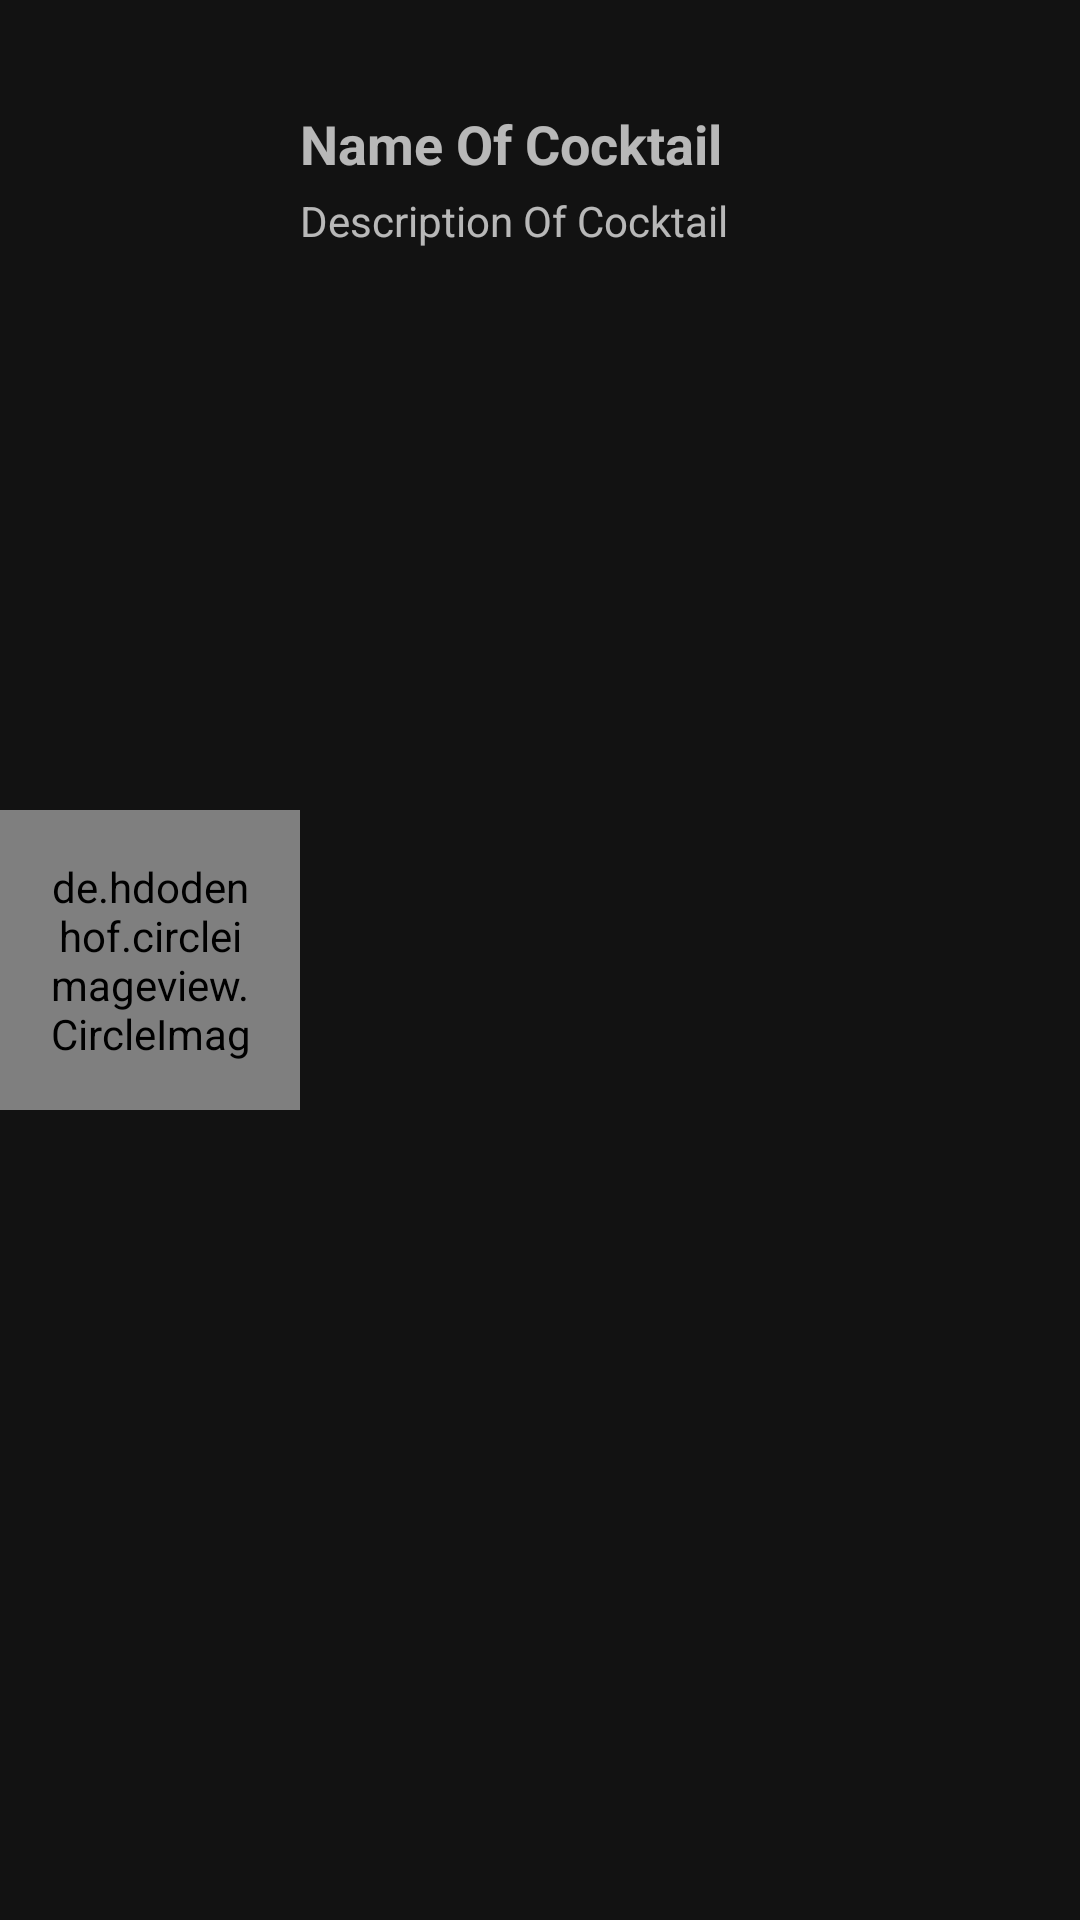

The Android layout XML behind this screen, and the referenced resources:
<!-- AndroidManifest.xml: application theme Theme.CocktailRecipe -->
<!-- res/layout/cell_coctail.xml -->
<?xml version="1.0" encoding="utf-8"?>
<androidx.constraintlayout.widget.ConstraintLayout xmlns:android="http://schemas.android.com/apk/res/android"
    xmlns:app="http://schemas.android.com/apk/res-auto"
    android:layout_width="match_parent"
    android:layout_height="wrap_content"
    android:layout_margin="8dp"
    android:orientation="horizontal">

    <de.hdodenhof.circleimageview.CircleImageView
        android:id="@+id/cocktail_image"
        android:layout_width="100dp"
        android:layout_height="100dp"
        android:padding="16dp"
        android:src="@android:drawable/btn_plus"
        app:layout_constraintBottom_toBottomOf="parent"
        app:layout_constraintStart_toStartOf="parent"
        app:layout_constraintTop_toTopOf="parent" />

    <RelativeLayout
        android:layout_width="0dp"
        android:layout_height="100dp"
        app:layout_constraintStart_toEndOf="@id/cocktail_image"
        app:layout_constraintEnd_toEndOf="parent"
        app:layout_constraintTop_toTopOf="parent"
        >

        <TextView
            android:id="@+id/cocktail_name"
            android:layout_width="match_parent"
            android:layout_height="wrap_content"
            android:layout_centerVertical="true"

            android:paddingBottom="4dp"
            android:text="Name Of Cocktail"
            android:textSize="18sp"
            android:textStyle="bold" />

        <TextView
            android:id="@+id/cocktail_instructions"
            android:layout_width="match_parent"
            android:layout_height="wrap_content"
            android:layout_below="@id/cocktail_name"
            android:ellipsize="end"
            android:singleLine="true"
            android:text="Description Of Cocktail"
            android:textSize="14sp" />
    </RelativeLayout>




</androidx.constraintlayout.widget.ConstraintLayout>
<!-- resources referenced by this layout -->
<resources>
  <style name="Theme.CocktailRecipe" parent="Theme.MaterialComponents.NoActionBar">
          
          <item name="colorPrimary">@color/base_background_light</item>
          <item name="colorPrimaryVariant">@color/base_bottom_navigation_bar_background</item>
          <item name="colorOnPrimary">@color/white</item>
          
          <item name="colorSecondary">@color/teal_200</item>
          <item name="colorSecondaryVariant">@color/teal_700</item>
          <item name="colorOnSecondary">@color/black</item>
          
          <item name="android:statusBarColor" tools:targetApi="l">@color/base_bottom_navigation_bar_background</item>
  
          <item name="base_backgroundColor">@color/base_background_light</item>
          <item name="base_textColor">@color/base_textColor_dark</item>
          <item name="base_boxColor">@color/base_boxColor_light</item>
  
          
      </style>
  <color name="base_background_light">#FFFFFF</color>
  <color name="base_bottom_navigation_bar_background">#30444E</color>
  <color name="white">#FFFFFFFF</color>
  <color name="teal_200">#FF03DAC5</color>
  <color name="teal_700">#FF018786</color>
  <color name="black">#FF000000</color>
  <color name="base_textColor_dark">#1A3B34</color>
  <color name="base_boxColor_light">#F2F3FB</color>
</resources>
